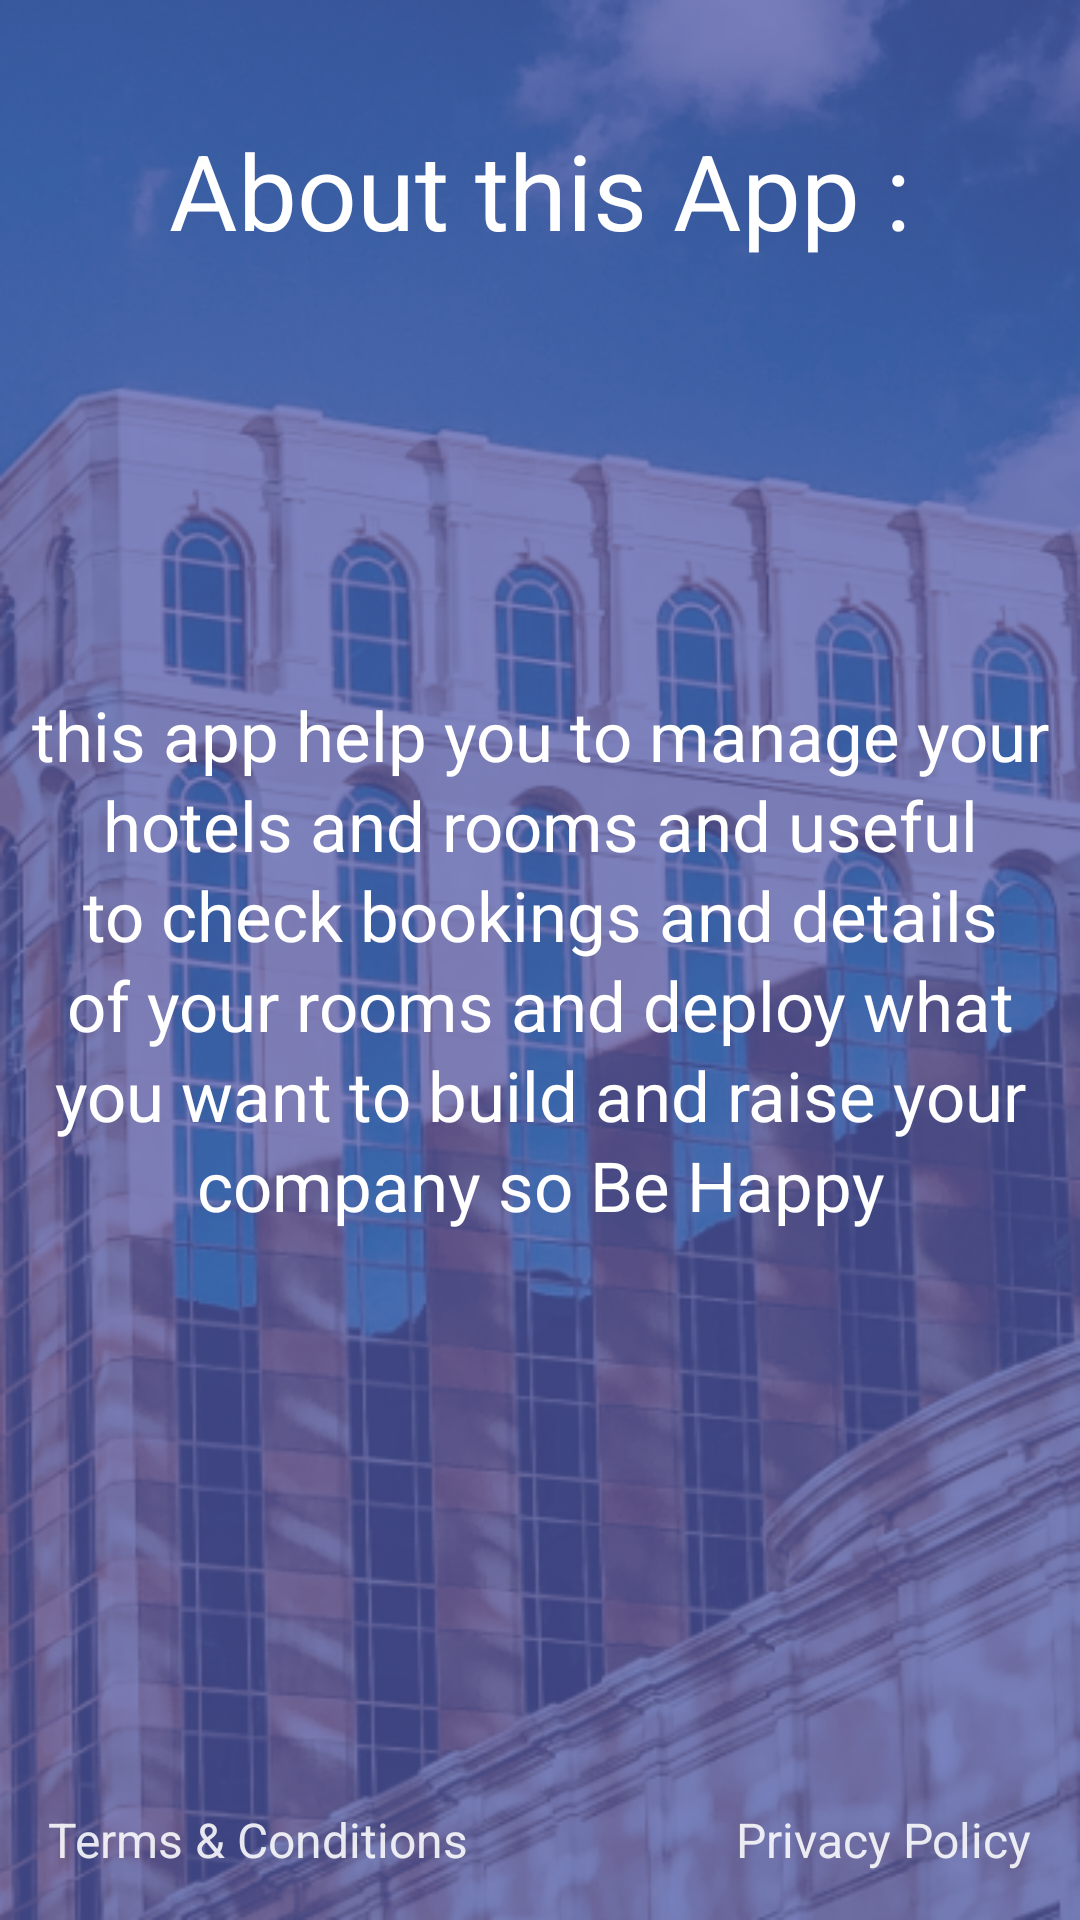

Reconstruct the res/layout file that produces this screen, plus the resources it refers to.
<!-- AndroidManifest.xml: application theme AppTheme -->
<!-- res/layout/activity_about.xml -->
<?xml version="1.0" encoding="utf-8"?>
<RelativeLayout xmlns:android="http://schemas.android.com/apk/res/android"
    xmlns:app="http://schemas.android.com/apk/res-auto"
    xmlns:tools="http://schemas.android.com/tools"
    android:layout_width="match_parent"
    android:layout_height="match_parent"
    android:background="@drawable/background_app"
    tools:context=".AboutActivity">

    <TextView
        android:layout_width="match_parent"
        android:layout_height="wrap_content"
        android:layout_marginTop="40dp"
        android:gravity="center"
        android:text="About this App :"
        android:textColor="@android:color/white"
        android:textSize="35sp"/>

    <TextView
        android:layout_width="match_parent"
        android:layout_height="wrap_content"
        android:layout_centerInParent="true"
        android:text="this app help you to manage your hotels and rooms and useful to check bookings and details of your rooms and deploy what you want to build and raise your company so Be Happy"
        android:textColor="@android:color/white"
        android:textSize="23sp"
        android:gravity="center"
        android:lineSpacingExtra="3dp"
        android:layout_margin="8dp"/>

    <TextView
        android:id="@+id/txtTermsCondition"
        android:layout_width="wrap_content"
        android:layout_height="wrap_content"
        android:text="Terms &amp; Conditions"
        android:textColor="#DEFFFFFF"
        android:textSize="16sp"
        android:layout_alignParentBottom="true"
        android:layout_alignParentLeft="true"
        android:layout_alignParentStart="true"
        android:autoLink="web"
        android:clickable="true"
        android:linksClickable="true"
        android:layout_margin="16dp"/>


    <TextView
        android:id="@+id/txtPrivacyPolicy"
        android:layout_width="wrap_content"
        android:layout_height="wrap_content"
        android:text="Privacy Policy"
        android:textColor="#DEFFFFFF"
        android:textSize="16sp"
        android:layout_alignParentBottom="true"
        android:layout_alignParentRight="true"
        android:layout_alignParentEnd="true"
        android:autoLink="web"
        android:clickable="true"
        android:linksClickable="true"
        android:layout_margin="16dp"/>

</RelativeLayout>
<!-- resources referenced by this layout -->
<resources>
  <!-- drawable background_app: png bitmap (drawable, 315353 bytes) -->
  <style name="AppTheme" parent="Theme.AppCompat.Light.NoActionBar">
          
          <item name="colorPrimary">@color/colorPrimary</item>
          <item name="colorPrimaryDark">@color/colorPrimaryDark</item>
          <item name="colorAccent">@color/colorAccent</item>
      </style>
  <color name="colorPrimary">#3F51B5</color>
  <color name="colorPrimaryDark">#303F9F</color>
  <color name="colorAccent">#FFFFFF</color>
</resources>
